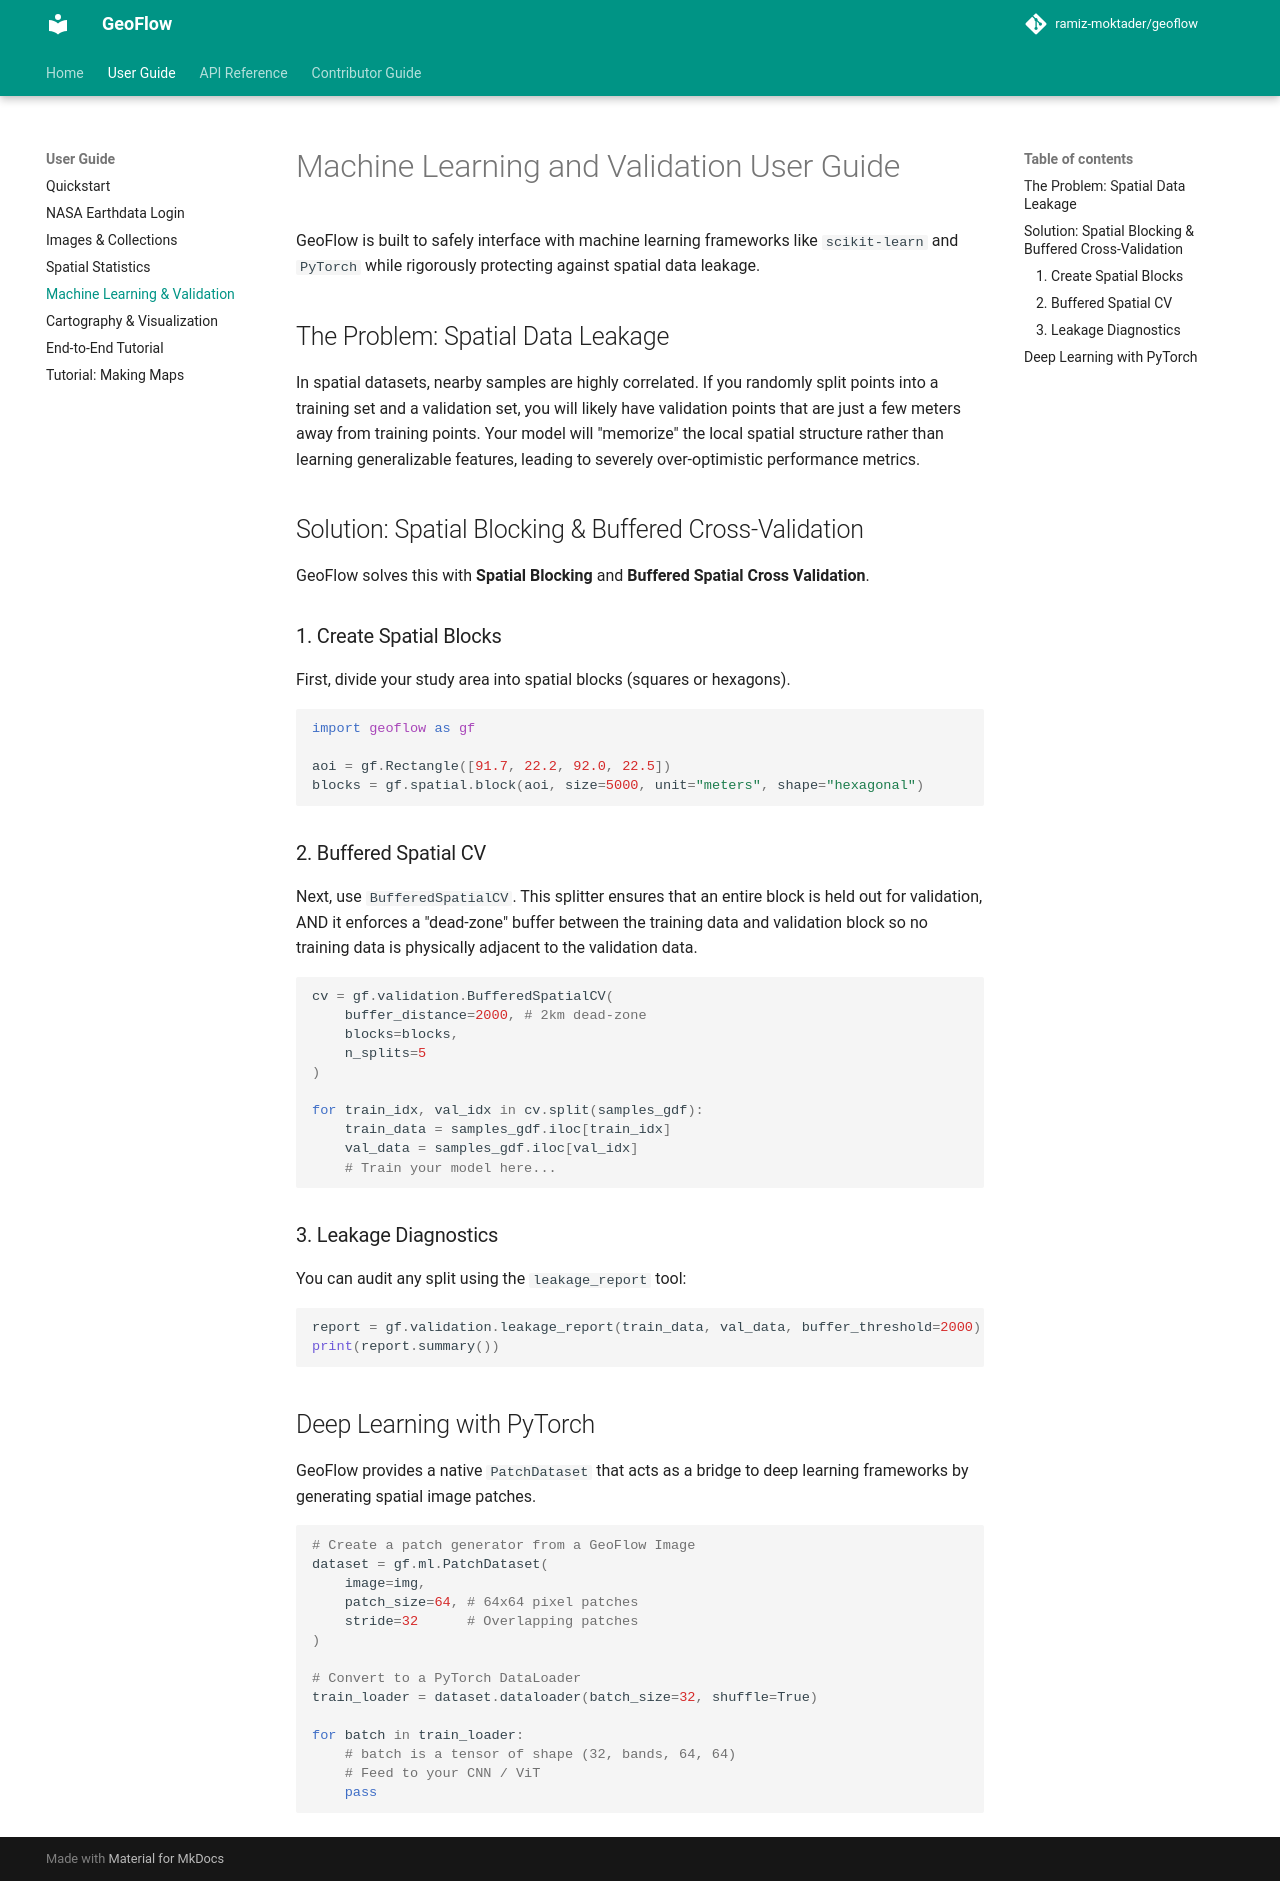

repository: ramiz-moktader/geoflow · page: user_guide/04_machine_learning/index.html · generator: mkdocs

# Machine Learning and Validation User Guide

GeoFlow is built to safely interface with machine learning frameworks like `scikit-learn` and `PyTorch` while rigorously protecting against spatial data leakage.

## The Problem: Spatial Data Leakage

In spatial datasets, nearby samples are highly correlated. If you randomly split points into a training set and a validation set, you will likely have validation points that are just a few meters away from training points. Your model will "memorize" the local spatial structure rather than learning generalizable features, leading to severely over-optimistic performance metrics.

## Solution: Spatial Blocking & Buffered Cross-Validation

GeoFlow solves this with **Spatial Blocking** and **Buffered Spatial Cross Validation**.

### 1. Create Spatial Blocks
First, divide your study area into spatial blocks (squares or hexagons).

```python
import geoflow as gf

aoi = gf.Rectangle([91.7, 22.2, 92.0, 22.5])
blocks = gf.spatial.block(aoi, size=5000, unit="meters", shape="hexagonal")
```

### 2. Buffered Spatial CV
Next, use `BufferedSpatialCV`. This splitter ensures that an entire block is held out for validation, AND it enforces a "dead-zone" buffer between the training data and validation block so no training data is physically adjacent to the validation data.

```python
cv = gf.validation.BufferedSpatialCV(
    buffer_distance=2000, # 2km dead-zone
    blocks=blocks,
    n_splits=5
)

for train_idx, val_idx in cv.split(samples_gdf):
    train_data = samples_gdf.iloc[train_idx]
    val_data = samples_gdf.iloc[val_idx]
    # Train your model here...
```

### 3. Leakage Diagnostics
You can audit any split using the `leakage_report` tool:

```python
report = gf.validation.leakage_report(train_data, val_data, buffer_threshold=2000)
print(report.summary())
```

## Deep Learning with PyTorch

GeoFlow provides a native `PatchDataset` that acts as a bridge to deep learning frameworks by generating spatial image patches.

```python
# Create a patch generator from a GeoFlow Image
dataset = gf.ml.PatchDataset(
    image=img,
    patch_size=64, # 64x64 pixel patches
    stride=32      # Overlapping patches
)

# Convert to a PyTorch DataLoader
train_loader = dataset.dataloader(batch_size=32, shuffle=True)

for batch in train_loader:
    # batch is a tensor of shape (32, bands, 64, 64)
    # Feed to your CNN / ViT
    pass
```
